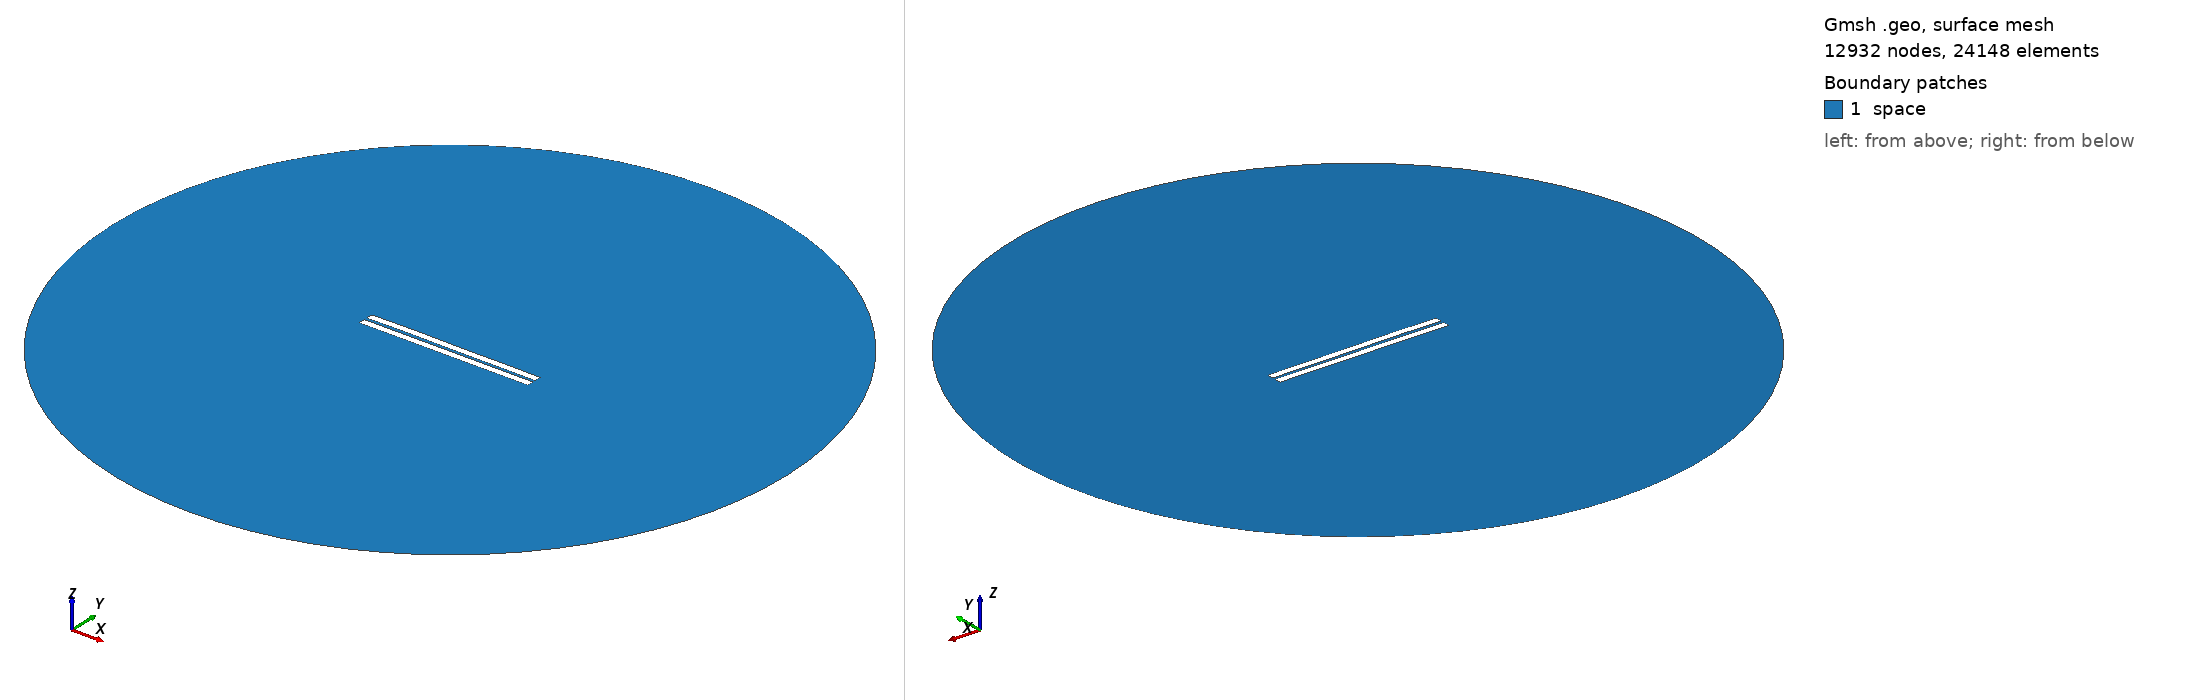

Gmsh geometry script, surface-meshed: 12932 nodes, 24148 surface elements. Boundary patches (legend numbers): 1 space. Left view from above one corner, right view from below the opposite corner. Legend entries are the model's physical surfaces. The drawing asked Gmsh for element sizes between 1% and 20% of the model's largest extent; the script's own settings can give other sizes.

=== 844.geo (drawn) ===
//---------------------------------------
// Geometry kernel
//---------------------------------------

SetFactory("OpenCASCADE");



//---------------------------------------
// Parameters of the geometry
//---------------------------------------

// Overetch of the upper plate
overetch = 0.0;

// Distance between the plates
distance = 1.75;

// Discretization over the x axis (for the deformation)
nx = 50; 

// Length of the plate
L = 100 - overetch; 

// Number of modes
n = 4; 

// 1st mode coefficient
coeff(1) = -0.075;
beta(1) = 0.596864 * 3.1415926535 / L;

// 2nd mode coefficient
coeff(2) = 0.07499999999999998;
beta(2) = 1.49418 * 3.1415926535 / L;

// 3rd mode coefficient
coeff(3) = 0.07499999999999998;
beta(3) = 2.50025 * 3.1415926535 / L;

// 4th mode coefficient
coeff(4) = 0.07499999999999998;
beta(4) = 3.49999 * 3.1415926535 / L;



//---------------------------------------
// Upper plate (deformed rectangle)
//---------------------------------------

// Coordiantes of the upper plate
xmin = -50;
xmax = 50 - overetch;

// Height of the upper plate
yheight = 4 - 2 * overetch;

// Indexes of the points
UpperID[] = {};
LowerID[] = {};
LeftID[] = {};
RightID[] = {};

// Point index
p = 1;

// Horizontal edges
For i In {1:nx}
    x = xmin + (i-1)*(xmax - xmin)/(nx-1);

    y_bottom = distance / 2 + overetch;
    For j In {1:n}
        C = (Cosh(beta(j)*L) + Cos(beta(j)*L)) / (Sinh(beta(j)*L) + Sin(beta(j)*L));
        y_bottom  = y_bottom + coeff(j) * (Cosh(beta(j)*(x+50)) - Cos(beta(j)*(x+50)) - C * (Sinh(beta(j)*(x+50)) - Sin(beta(j)*(x+50))));
    EndFor

    y_top = y_bottom + yheight;

    Point(p) = {x, y_top, 0, 1.0};
    UpperID[i] = p;
    p = p + 1;

    Point(p) = {x, y_bottom, 0, 1.0};
    LowerID[i] = p;
    p = p + 1;
EndFor

// Create point lists
UpperPts[] = {}; LowerPts[] = {};
For i In {1:nx}
  UpperPts[] += {UpperID[i]};
  LowerPts[] += {LowerID[i]};
EndFor

// Build splines
Spline(1) = {UpperPts[]};
Spline(2) = {LowerPts[]};
Line(3) = {LowerPts[nx-1], UpperPts[nx-1]};
Line(4) = {LowerPts[0], UpperPts[0]};

// Build the plane surface
Curve Loop(1) = {2, 3, -1, -4};
Plane Surface(1) = {1};



//---------------------------------------
// Lower plate (rectangle)
//---------------------------------------

// Vertices
Point(1001) = {-50, -1, 0, 1.0};
Point(1002) = { 50, -1, 0, 1.0};
Point(1003) = { 50,  -5, 0, 1.0};
Point(1004) = {-50,  -5, 0, 1.0};

// Edges
Line(5) = {1001, 1002};
Line(6) = {1002, 1003};
Line(7) = {1003, 1004};
Line(8) = {1004, 1001};

// Plane surface
Line Loop(2) = {5, 6, 7, 8};
Plane Surface(2) = {2}; 



//---------------------------------------
// Outer (fictious) boundary
//---------------------------------------

// Points
Point(1005) = {0, 0, 0};       // Center
Point(1006) = {200, 0, 0};     // Start point
Point(1007) = {0, 200, 0};     // 90 degrees
Point(1008) = {-200, 0, 0};    // 180 degrees
Point(1009) = {0, -200, 0};    // 270 degrees

// Circle arcs (each needs start, center, end)
Circle(9) = {1006, 1005, 1007};
Circle(10) = {1007, 1005, 1008};
Circle(11) = {1008, 1005, 1009};
Circle(12) = {1009, 1005, 1006};

// Plane surface for the entire domain
Curve Loop(3) = {9, 10, 11, 12};
Surface(3) = {3};

// Subtract the plates from the whole domain to obtain the actual domain where we want to solve the equations
BooleanDifference{ Surface{3}; Delete; }{ Surface{1}; Surface{2}; Delete; }




//---------------------------------------
// Transfinite Lines/Curves
//---------------------------------------

// Set the number of points on the boundaries
r = 7;

// Plates
Transfinite Curve {1, 2} = 50*r Using Progression 1;
Transfinite Curve {3, 4} = 2*r Using Progression 1;
Transfinite Line {5, 7} = 50*r Using Progression 1;
Transfinite Line {6, 8} = 2*r Using Progression 1;

// Outer boundary
Transfinite Line {9, 10, 11, 12} = 20 Using Progression 1;



//---------------------------------------
// Physical groups
//---------------------------------------                

// Physical curves (boundaries)
Physical Line("force_segment", 10) = {2};
Physical Line("upper_plate", 11) = {1, 3, 4};
Physical Line("lower_plate", 12) = {5, 6, 7, 8};
Physical Line("boundary", 20) = {9, 10, 11, 12};

// Physical Surfaces
Physical Surface("space", 30) = {3};



//---------------------------------------
// 6. Generate the Mesh
//---------------------------------------

// 2D mesh generation
Mesh 2;
